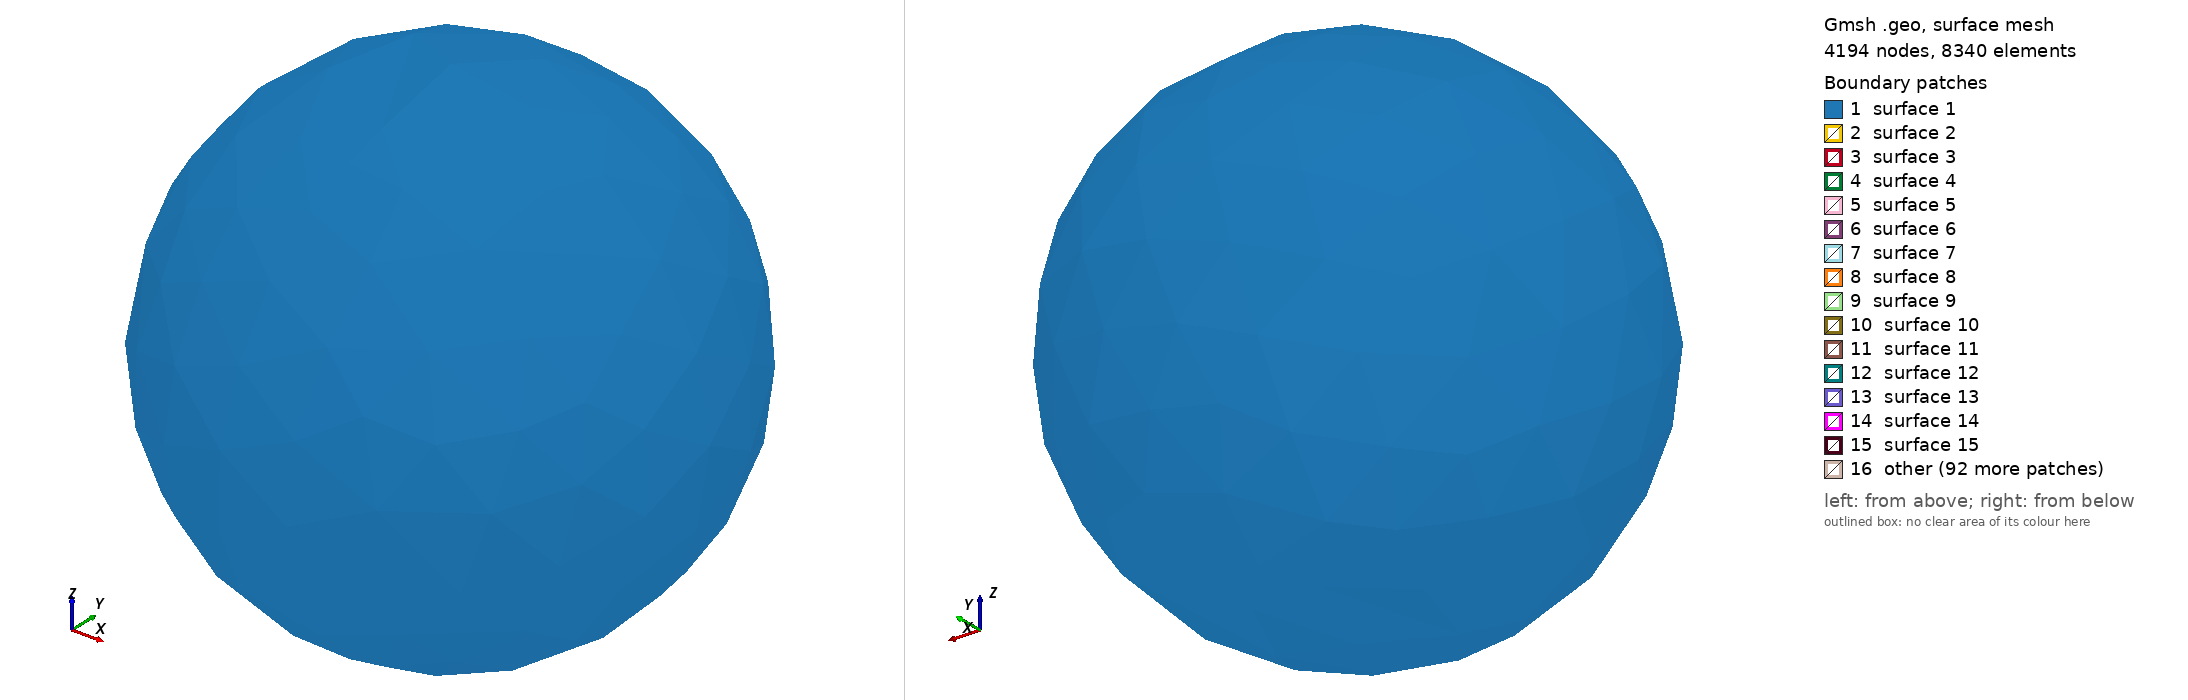

Gmsh geometry script, surface-meshed: 4194 nodes, 8340 surface elements. Boundary patches (legend numbers): 1 surface 1, 2 surface 2, 3 surface 3, 4 surface 4, 5 surface 5, 6 surface 6, 7 surface 7, 8 surface 8, 9 surface 9, 10 surface 10, 11 surface 11, 12 surface 12, 13 surface 13, 14 surface 14, 15 surface 15, 16 other. Left view from above one corner, right view from below the opposite corner. The script declares no physical surfaces, so the legend lists its geometric surfaces.

=== capacitor.geo (drawn) ===
// gmsh meshing setup with meshing box area

Merge "capacitor.step";
Field[1] = Box;
Field[1].Thickness = 0.0005;
Field[1].VIn = 0.0001;
Field[1].VOut = 0.01;
Field[1].XMax = 0.003;
Field[1].XMin = -0.003;
Field[1].YMax = 0.012;
Field[1].YMin = -0.012;
Field[1].ZMax = 0.004;
Field[1].ZMin = -0;
Background Field = 1;


Also in the case, not shown: capacitor.step (merged mesh/CAD file).
